Run: headless pygame with SDL's dummy video driver; simulated clock (each Clock.tick advances the game by its frame time, no real sleeping); random seed 0; keys injected as events and as key.get_pressed() state; no mouse input.
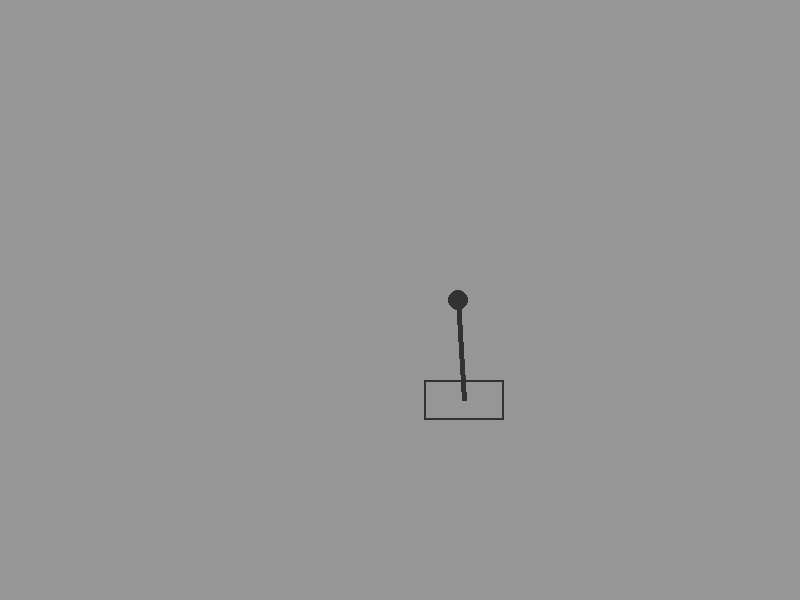
Frame 1 of 4 · flips 1–60 · no input
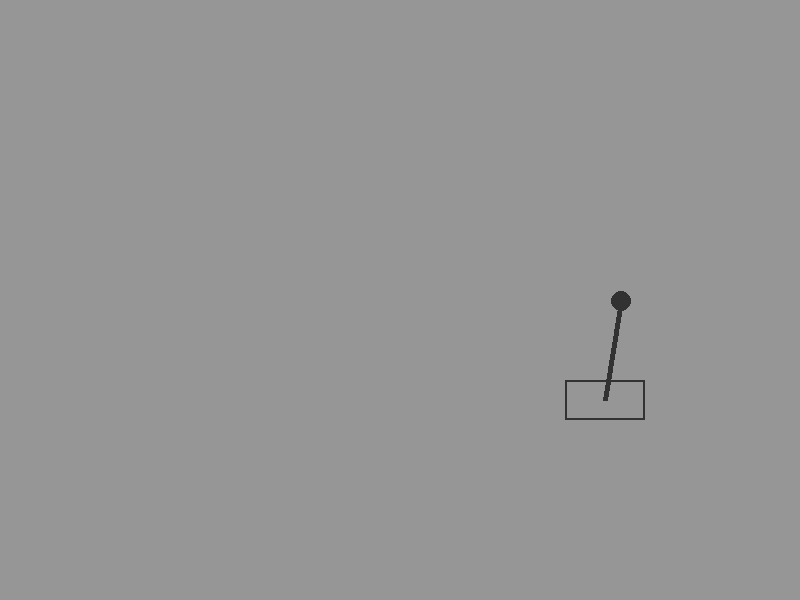
Frame 2 of 4 · flips 61–180 · tapped SPACE, RETURN · held RIGHT (→), D
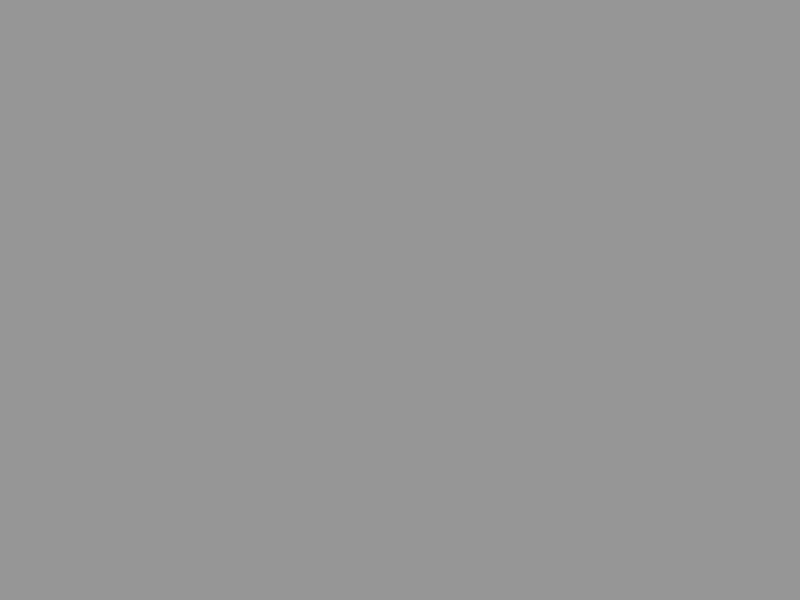
Frame 3 of 4 · flips 181–300 · held DOWN (↓), S
Frame 4 of 4 · flips 301–420 · held LEFT (←), A, UP (↑), W · screen unchanged from frame 3, image omitted

The pygame program that drew these frames:

#   name:           inverted_pendulum
#   author:         Ding Jérémy
#   description:    This module serves as a simulation in order to observe the physics behind
#                   an Inverted pendulum
import pygame
import math
import sys


# ========================
# Physical Parameters
# ========================
M = 1.5  # cart mass
m = 0.5  # pendulum mass
l = 0.5  # pendulum length (meters)
g = 9.81
v_target = 0  # desired speed (m/s)
theta_max = 0.2  # limit lean angle (radians ~ 11°)
F_max = 10
# ========================
# PID Gains (start small)
# ========================
Kp = 100
Kd = 50
Ki = 0
Kv_speed = 0.5  # velocity loop gain

# ========================
# Initial State
# ========================
x = 0.0
x_dot = 0.0
theta = 0.2
theta_dot = 0.0
integral_error = 0

# ========================
# Simulation Settings
# ========================
dt = 0.01
scale = 200  # meters → pixels

# ========================
# Pygame Setup
# ========================
pygame.init()
screen = pygame.display.set_mode((800, 600))
clock = pygame.time.Clock()
font = pygame.font.SysFont(None, 24)

# ========================
# Main Loop
# ========================

running = True
while running:
    clock.tick(240)

    for event in pygame.event.get():
        if event.type == pygame.QUIT:
            running = False

    # ========================
    # Set velocity target based on key press
    # ========================
    keys = pygame.key.get_pressed()  # get current key states

    if keys[pygame.K_RIGHT]:
        v_target = 1.5  # forward speed
    elif keys[pygame.K_LEFT]:
        v_target = -1.5  # backward speed
    else:
        v_target = 0.0  # stop if no key pressed

    # ========================
    # Speed Control (Outer Loop)
    # ========================
    velocity_error = v_target - x_dot
    theta_ref = Kv_speed * velocity_error

    # limit reference angle
    theta_ref = max(min(theta_ref, theta_max), -theta_max)

    # ========================
    # Angle PID (Inner Loop)
    # ========================
    error = theta - theta_ref
    integral_error += error * dt
    derivative = theta_dot

    F = -Kp * error - Kd * derivative - Ki * integral_error
    F *= -1
    # Force dampening (friction due to speed)
    F -= 1 * x_dot
    # Torque limit
    F = max(min(F, F_max), -F_max)

    # ========================
    # Dynamics
    # ========================
    denom = M + m - m * math.cos(theta) ** 2
    num = (
        F
        + m * l * math.sin(theta) * theta_dot**2
        - m * g * math.sin(theta) * math.cos(theta)
    )
    x_ddot = num / denom

    theta_ddot = (g * math.sin(theta) - math.cos(theta) * x_ddot) / l

    # ========================
    # Integrate (Euler method)
    # ========================
    x += x_dot * dt
    x_dot += x_ddot * dt
    theta_dot += theta_ddot * dt
    theta += theta_dot * dt

    # ========================
    # Drawing
    # ========================
    screen.fill((150, 150, 150))

    cart_y = 400
    cart_x = 400 + x * scale

    # Draw cart
    pygame.draw.rect(screen, (50, 50, 50), (cart_x - 40, cart_y - 20, 80, 40), 2)

    # Pendulum end position
    pend_x = cart_x + l * scale * math.sin(theta)
    pend_y = cart_y - l * scale * math.cos(theta)

    # Draws elements

    pygame.draw.line(screen, (50, 50, 50), (cart_x, cart_y), (pend_x, pend_y), 5)

    pygame.draw.circle(screen, (50, 50, 50), (int(pend_x), int(pend_y)), 10)

    pygame.display.flip()

pygame.quit()
sys.exit()
